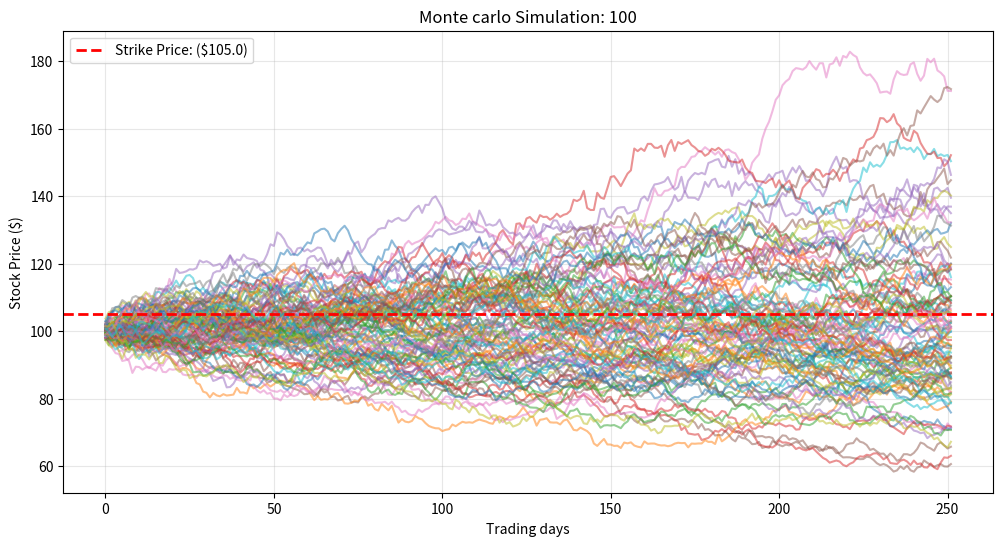

Python code for this plot:
import numpy as np
import time
import math
import scipy.stats as stats
import matplotlib.pyplot as plt

# market parameters 

INITIAL_STOCK_PRICE = 100.00 #CURRENT PRICE
STRIKE_PROCE = 105.00 #TRAGET PRICE. MONEY IS ONLY MADE IF THE STOCK GOES SBOVE THIS PRICE
TIME_TO_MATURITY = 1.0 #WE ARE SIMULATING 1 YEAR INTO THE FUTURE
RISK_FREE_RATE = 0.05 #BASELINE INTEREST RATE (5%)
VOLATILITY = 0.20 #HOW MUCH UP AND DOWN DOES A STOCKDO

SIMULATIONS = 100_100 #SIMULATION OF 100,000
STEPS = 252 #TRADING DAYS IN A SIMULATED YEAR


def black_scholes_anly():

    #d1 and d2 are complex probability boundaries in the formula

    d1 = (math.log(INITIAL_STOCK_PRICE / STRIKE_PROCE) + (RISK_FREE_RATE + 0.5 * VOLATILITY ** 2) * TIME_TO_MATURITY) / (VOLATILITY * math.sqrt(TIME_TO_MATURITY))
    d2 = d1 - VOLATILITY * math.sqrt(TIME_TO_MATURITY)

    #cal the final theo price
    call_price = INITIAL_STOCK_PRICE * stats.norm.cdf(d1) - STRIKE_PROCE * math.exp(-RISK_FREE_RATE * TIME_TO_MATURITY) * stats.norm.cdf(d2)

    return call_price


def Monte_carlo_vectorized():
    #dt is our time step
    dt = TIME_TO_MATURITY / STEPS
    
    # Grid this will gen 25 mil random stocks
    #and a grid of 100,000 rows and 252 coloumn
    half_sims = SIMULATIONS //2

    z_half = np.random.standard_normal((half_sims, STEPS))

    #taking out the noice and stacking it on to its neg value
    z_full = np.concatenate((z_half, -z_half), axis = 0)

    #cal daily growth for the entiner grid

    growth_factors = np.exp((RISK_FREE_RATE - 0.5 * VOLATILITY ** 2) * dt + VOLATILITY * math.sqrt(dt) * z_full)
    

    #timeline for linking the days togther
    #axices = 1 multipies left to right across column
    price_paths = INITIAL_STOCK_PRICE * np.cumprod(growth_factors, axis = 1)

    #final price

    final_prices = price_paths[:, -1]

    #cal payoff- did we beat the strick price? if not then the payoff is 0

    payoffs = np.maximum(final_prices - STRIKE_PROCE, 0)

    #avg

    average_payoff = np.mean(payoffs)
    discounted_payoff = math.exp(-RISK_FREE_RATE * TIME_TO_MATURITY) * average_payoff


    return discounted_payoff, price_paths


def plot_paths(paths, num_paths = 100):

    plt.figure(figsize = (12, 6))
    
    #plots the first 100 rows

    plt.plot(paths[:num_paths].T, lw = 1.5, alpha = 0.5)

    #draw a red dashed line for our target strick price

    plt.axhline(y = STRIKE_PROCE, color = "r", linestyle  = "--", linewidth = 2, label = f"Strike Price: (${STRIKE_PROCE})")

    #LABELS:
    plt.title(f"Monte carlo Simulation: {num_paths}")
    plt.xlabel("Trading days")
    plt.ylabel("Stock Price ($)")
    plt.legend()
    plt.grid(True, alpha = 0.3)

    #Show chats

    plt.show()



    







if __name__  == "__main__":
    print("--PRICING ENGIN--")

    bs_price = black_scholes_anly()
    print(f"EXact theo price (BS): {bs_price:.4f}\n")

    #vector simulation

    print(f"Runing STD Engin")
    start_time = time.time()
    mc_price, _ = Monte_carlo_vectorized()
    std_time = time.time() - start_time
    std_error = abs(mc_price - bs_price)

    print(f"Vectorized Price: {mc_price:.4f}| Error: {std_error:.4f}")
    print(f"Vectorized Time: {std_time:.4f} seconds\n")

    #Elite sim
    print("Running Antithetic (Mirror) Engine")
    start_time = time.time()
    anti_price ,anti_paths = Monte_carlo_vectorized()
    anti_time = time.time() - start_time
    anti_error = abs(anti_price - bs_price)

    print(f"Antithetic Price: {anti_price:.4f}| Error: {anti_error:.4f}")
    print(f"Antithetic Time: {anti_time:.4f} seconds\n")

    #cal the variance reduction
    error_red = ((std_error - anti_error)/ std_error) * 100
    print(f"Variance Reduction: {error_red:.1f}%!\n")
    

    print("Rendering charts...")
    plot_paths(anti_paths, num_paths = 100)
